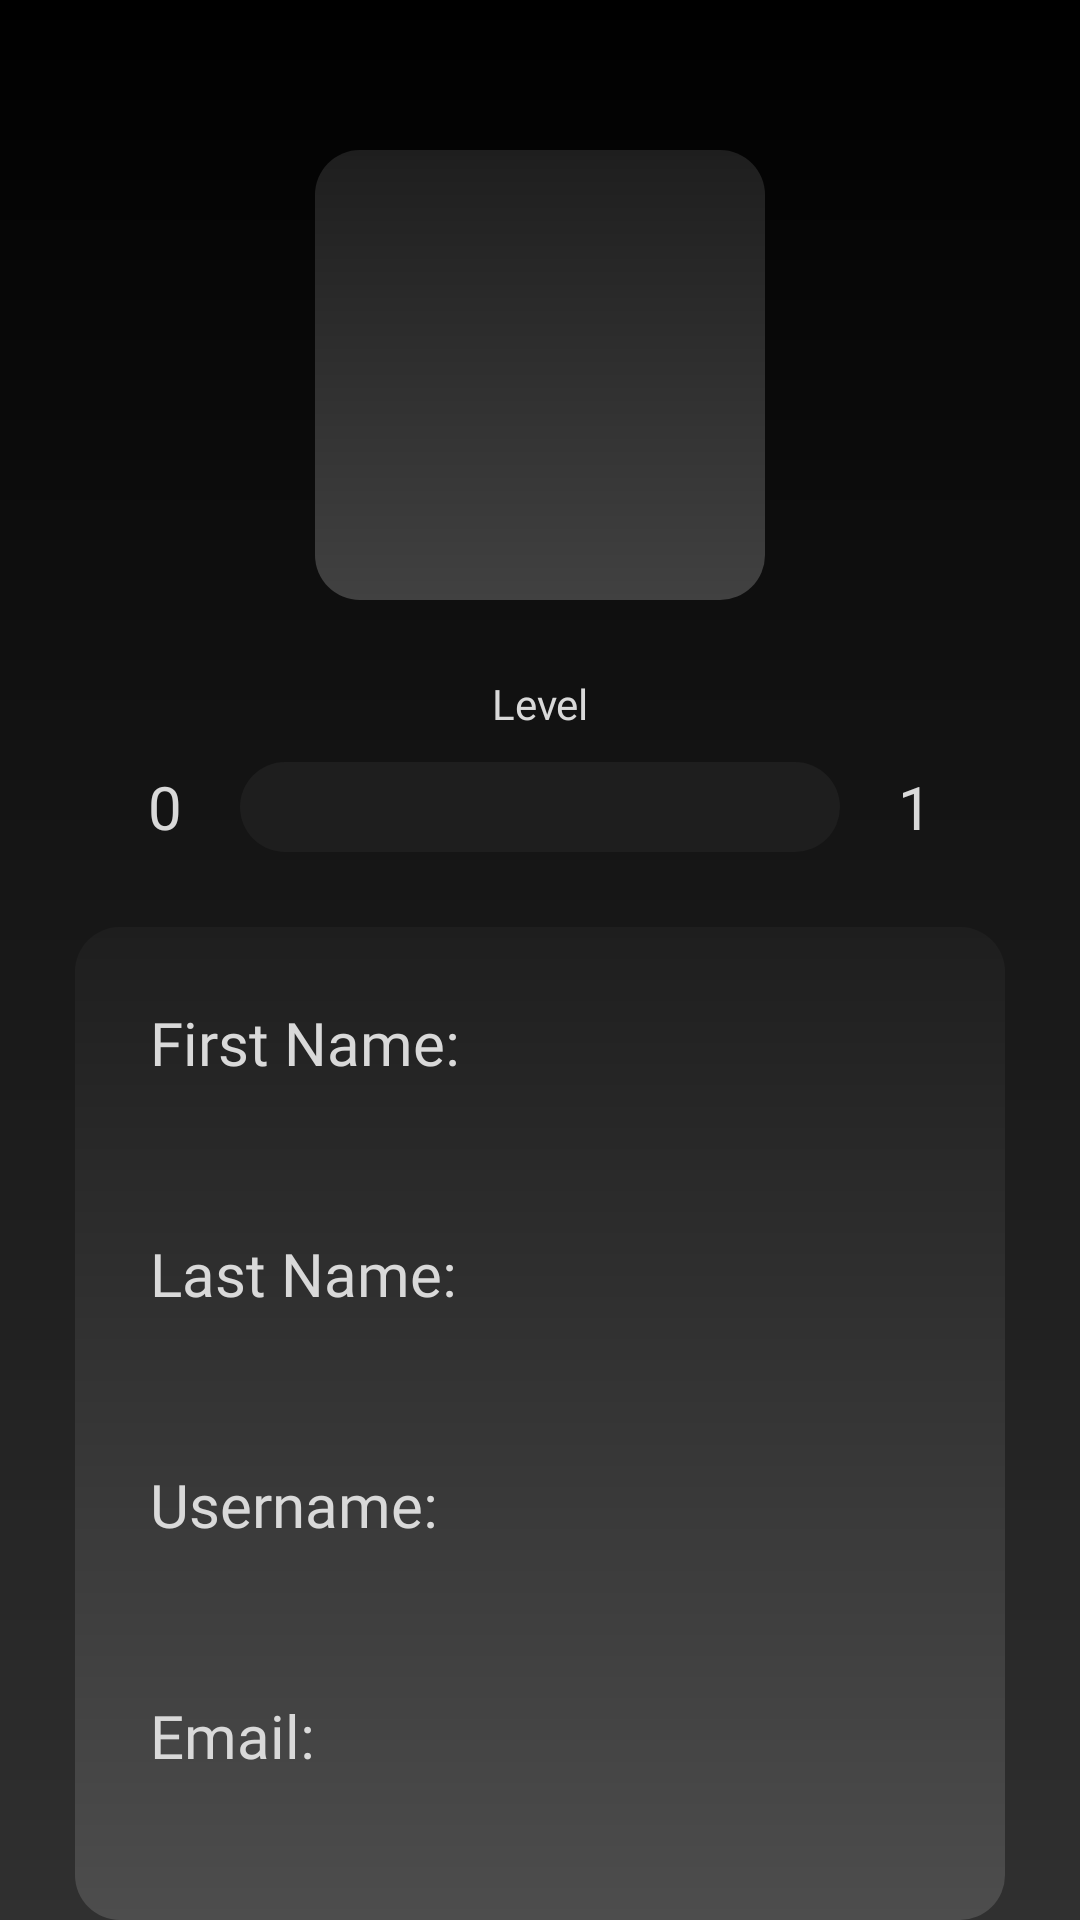

Android layout source for this screen:
<!-- AndroidManifest.xml: application theme Theme.AstroTasker -->
<!-- res/layout/fragment_profile.xml -->
<?xml version="1.0" encoding="utf-8"?>
<androidx.constraintlayout.widget.ConstraintLayout xmlns:android="http://schemas.android.com/apk/res/android"
    xmlns:app="http://schemas.android.com/apk/res-auto"
    xmlns:tools="http://schemas.android.com/tools"
    android:id="@+id/someID"
    android:layout_width="match_parent"
    android:layout_height="match_parent"
    android:background="@drawable/background_dark"
    tools:context=".ProfileFragment">

    <ImageView
        android:id="@+id/profilePhotoIV"
        android:layout_width="150dp"
        android:layout_height="150dp"
        android:layout_marginTop="50dp"
        android:background="@drawable/profile_background"
        app:layout_constraintEnd_toEndOf="parent"
        app:layout_constraintHorizontal_bias="0.5"
        app:layout_constraintStart_toStartOf="parent"
        app:layout_constraintTop_toTopOf="parent" />

    <TextView
        android:id="@+id/currentLevTV"
        android:layout_width="30dp"
        android:layout_height="30dp"
        android:layout_marginEnd="10dp"
        android:fontFamily="@font/roboto"
        android:gravity="center"
        android:text="0"
        android:textColor="#D9D9D9"
        android:textSize="20sp"
        app:layout_constraintEnd_toStartOf="@+id/levelProgressBar"
        app:layout_constraintTop_toTopOf="@+id/levelProgressBar" />

    <TextView
        android:id="@+id/nextLevelTV"
        android:layout_width="30dp"
        android:layout_height="30dp"
        android:layout_marginStart="10dp"
        android:fontFamily="@font/roboto"
        android:gravity="center"
        android:text="1"
        android:textColor="#D9D9D9"
        android:textSize="20sp"
        app:layout_constraintStart_toEndOf="@+id/levelProgressBar"
        app:layout_constraintTop_toTopOf="@+id/levelProgressBar" />

    <TextView
        android:id="@+id/levelLabel"
        android:layout_width="wrap_content"
        android:layout_height="wrap_content"
        android:layout_marginTop="25dp"
        android:fontFamily="@font/roboto"
        android:text="Level"
        android:textColor="#D9D9D9"
        app:layout_constraintEnd_toEndOf="parent"
        app:layout_constraintHorizontal_bias="0.5"
        app:layout_constraintStart_toStartOf="parent"
        app:layout_constraintTop_toBottomOf="@+id/profilePhotoIV" />

    <ProgressBar
        android:id="@+id/levelProgressBar"
        style="?android:attr/progressBarStyleHorizontal"
        android:layout_width="200dp"
        android:layout_height="30dp"
        android:layout_marginTop="10dp"
        android:indeterminateBehavior="repeat"
        android:indeterminateDrawable="@android:drawable/progress_indeterminate_horizontal"
        android:progressDrawable="@drawable/profile_progress_bar"
        app:layout_constraintEnd_toEndOf="parent"
        app:layout_constraintHorizontal_bias="0.5"
        app:layout_constraintStart_toStartOf="parent"
        app:layout_constraintTop_toBottomOf="@+id/levelLabel" />

    <androidx.constraintlayout.widget.ConstraintLayout
        android:layout_width="0dp"
        android:layout_height="0dp"
        android:layout_marginStart="25dp"
        android:layout_marginTop="25dp"
        android:layout_marginEnd="25dp"
        android:background="@drawable/background_medium"
        app:layout_constraintBottom_toBottomOf="parent"
        app:layout_constraintEnd_toEndOf="parent"
        app:layout_constraintStart_toStartOf="parent"
        app:layout_constraintTop_toBottomOf="@+id/levelProgressBar">

        <TextView
            android:id="@+id/firstNameLabel"
            android:layout_width="wrap_content"
            android:layout_height="wrap_content"
            android:layout_marginStart="25dp"
            android:layout_marginTop="25dp"
            android:fontFamily="@font/roboto"
            android:text="First Name: "
            android:textColor="#D9D9D9"
            android:textSize="20dp"
            app:layout_constraintStart_toStartOf="parent"
            app:layout_constraintTop_toTopOf="parent" />

        <TextView
            android:id="@+id/lastNameLabel"
            android:layout_width="wrap_content"
            android:layout_height="wrap_content"
            android:layout_marginStart="25dp"
            android:layout_marginTop="50dp"
            android:fontFamily="@font/roboto"
            android:text="Last Name: "
            android:textColor="#D9D9D9"
            android:textSize="20dp"
            app:layout_constraintStart_toStartOf="parent"
            app:layout_constraintTop_toBottomOf="@+id/firstNameLabel" />

        <TextView
            android:id="@+id/usernameLabel"
            android:layout_width="wrap_content"
            android:layout_height="wrap_content"
            android:layout_marginStart="25dp"
            android:layout_marginTop="50dp"
            android:fontFamily="@font/roboto"
            android:text="Username: "
            android:textColor="#D9D9D9"
            android:textSize="20dp"
            app:layout_constraintStart_toStartOf="parent"
            app:layout_constraintTop_toBottomOf="@+id/lastNameLabel" />

        <TextView
            android:id="@+id/emailLabel"
            android:layout_width="wrap_content"
            android:layout_height="wrap_content"
            android:layout_marginStart="25dp"
            android:layout_marginTop="50dp"
            android:fontFamily="@font/roboto"
            android:text="Email: "
            android:textColor="#D9D9D9"
            android:textSize="20dp"
            app:layout_constraintStart_toStartOf="parent"
            app:layout_constraintTop_toBottomOf="@+id/usernameLabel" />

        <TextView
            android:id="@+id/firstNameTV"
            android:layout_width="wrap_content"
            android:layout_height="wrap_content"
            android:layout_marginTop="25dp"
            android:layout_marginEnd="25dp"
            android:fontFamily="@font/roboto"
            android:textColor="#D9D9D9"
            android:textSize="20dp"
            app:layout_constraintEnd_toEndOf="parent"
            app:layout_constraintTop_toTopOf="parent" />

        <TextView
            android:id="@+id/lastNameTV"
            android:layout_width="wrap_content"
            android:layout_height="wrap_content"
            android:layout_marginTop="50dp"
            android:layout_marginEnd="25dp"
            android:fontFamily="@font/roboto"
            android:textColor="#D9D9D9"
            android:textSize="20dp"
            app:layout_constraintEnd_toEndOf="parent"
            app:layout_constraintTop_toBottomOf="@+id/firstNameTV" />

        <TextView
            android:id="@+id/usernameTV"
            android:layout_width="wrap_content"
            android:layout_height="wrap_content"
            android:layout_marginTop="50dp"
            android:layout_marginEnd="25dp"
            android:fontFamily="@font/roboto"
            android:textColor="#D9D9D9"
            android:textSize="20dp"
            app:layout_constraintEnd_toEndOf="parent"
            app:layout_constraintTop_toBottomOf="@+id/lastNameTV" />

        <TextView
            android:id="@+id/emailTV"
            android:layout_width="wrap_content"
            android:layout_height="wrap_content"
            android:layout_marginTop="50dp"
            android:layout_marginEnd="25dp"
            android:fontFamily="@font/roboto"
            android:textColor="#D9D9D9"
            android:textSize="20dp"
            app:layout_constraintEnd_toEndOf="parent"
            app:layout_constraintTop_toBottomOf="@+id/usernameTV" />
    </androidx.constraintlayout.widget.ConstraintLayout>

</androidx.constraintlayout.widget.ConstraintLayout>
<!-- resources referenced by this layout -->
<resources>
  <!-- drawable background_dark (drawable) -->
  <?xml version="1.0" encoding="utf-8"?>
  <shape xmlns:android="http://schemas.android.com/apk/res/android">
      <gradient
          android:startColor="#303030"
          android:endColor="#000000"
          android:angle="90"/>
  </shape>
  <!-- drawable background_medium (drawable) -->
  <?xml version="1.0" encoding="utf-8"?>
  <shape xmlns:android="http://schemas.android.com/apk/res/android">
      <gradient
          android:startColor="#4D4D4D"
          android:endColor="#1E1E1E"
          android:angle="90"/>
      <corners android:radius="15dp" />
  </shape>
  <!-- drawable profile_background (drawable) -->
  <?xml version="1.0" encoding="utf-8"?>
  <shape xmlns:android="http://schemas.android.com/apk/res/android">
      <gradient
          android:startColor="#414141"
          android:endColor="#1E1E1E"
          android:angle="90"/>
      <corners android:radius="15dp" />
  </shape>
  <!-- drawable profile_progress_bar (drawable) -->
  <?xml version="1.0" encoding="utf-8"?>
  <layer-list xmlns:android="http://schemas.android.com/apk/res/android">
      <item android:id="@android:id/background">
          <shape>
              <solid android:color="#1E1E1E" /> 
              <corners android:radius="1000dp" />
          </shape>
      </item>
      <item android:id="@android:id/progress">
          <clip>
              <shape>
                  <solid android:color="#DB00FF" /> 
                  <corners android:radius="1000dp" />
              </shape>
          </clip>
      </item>
  </layer-list>
  <style name="Theme.AstroTasker" parent="Base.Theme.AstroTasker" />
  <style name="Base.Theme.AstroTasker" parent="Theme.Material3.DayNight.NoActionBar">
          
          
      </style>
</resources>
